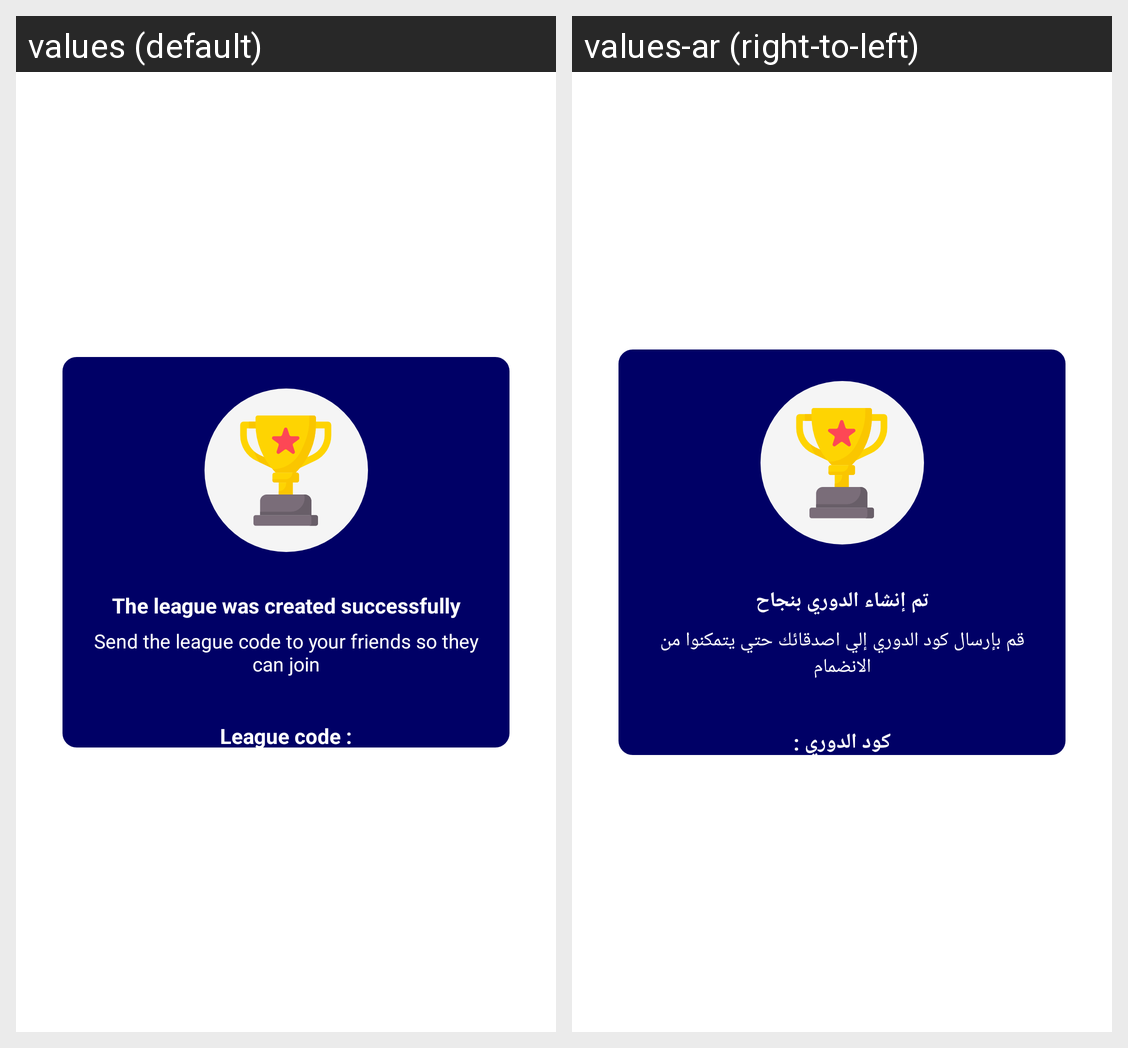

Locale-by-locale string values for the Android screen shown in this grid:
Android screen res/layout/dialog_view_succ_create_league.xml rendered under 2 locales, left to right: values (default), values-ar (right-to-left). Device: Nexus 5 (rendered at 1080×1920; each locale shown at half size, 540×960, under a caption strip naming it); theme AppTheme.
Strings drawn on this screen, with the default value and each locale's value (text and hints the layout hard-codes, and strings that could not be matched under every locale, appear in the picture but are not listed):

league_created_title
  values: The league was created successfully
  values-ar: تم إنشاء الدوري بنجاح

content_join_desc
  values: Send the league code to your friends so they can join
  values-ar: قم بإرسال كود الدوري إلي اصدقائك حتي يتمكنوا من الانضمام

code_league
  values: League code :
  values-ar: كود الدوري :
